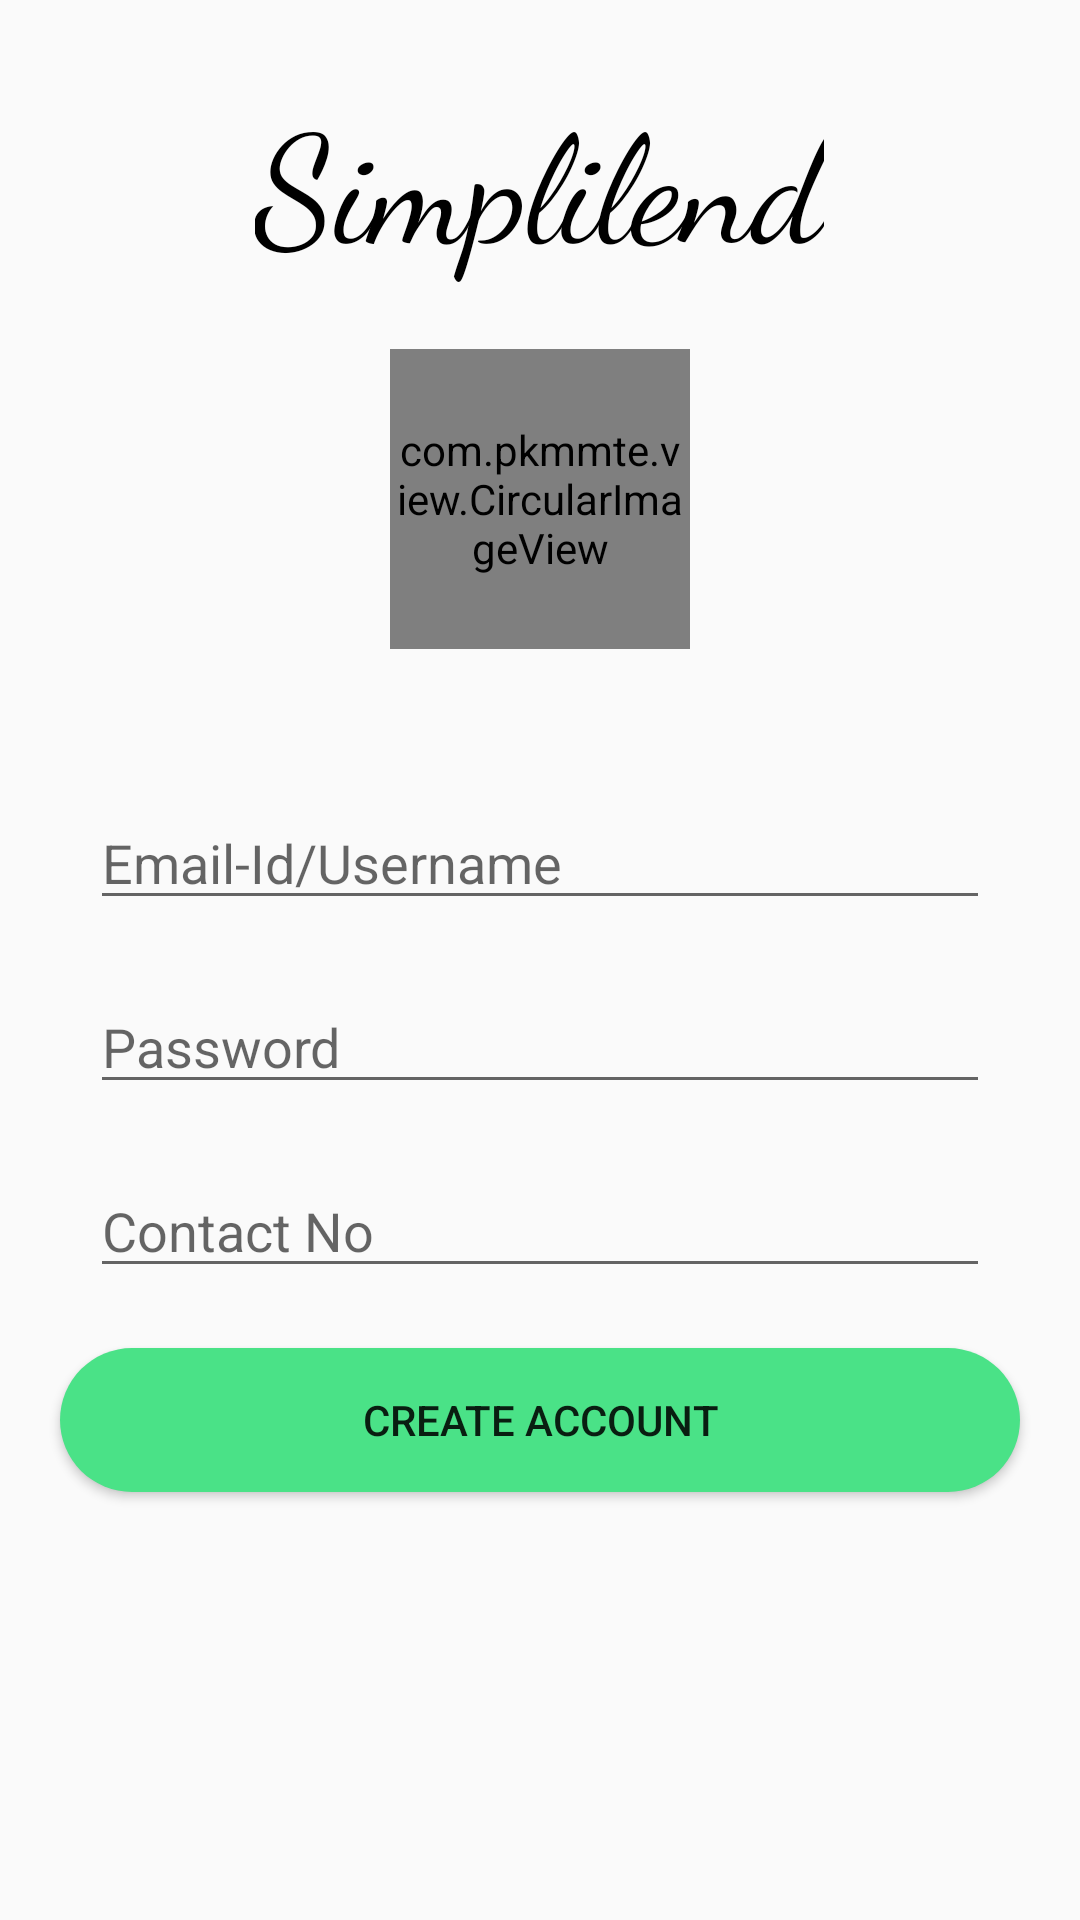

Produce the Android XML layout that renders to this screen, including the resource entries it uses.
<!-- AndroidManifest.xml: activity theme SignInStyle -->
<!-- res/layout/activity_create_account.xml -->
<?xml version="1.0" encoding="utf-8"?>
<RelativeLayout xmlns:android="http://schemas.android.com/apk/res/android"
    xmlns:app="http://schemas.android.com/apk/res-auto"
    xmlns:tools="http://schemas.android.com/tools"
    android:layout_width="match_parent"
    android:layout_height="match_parent"
    android:background="@drawable/sign_in_background"
    tools:context="com.appz.abhi.simplilend.Signing">

    <LinearLayout
        android:layout_width="0px"
        android:layout_height="0px"
        android:focusable="true"
        android:focusableInTouchMode="true" />

    <TextView
        android:id="@+id/textView"
        android:layout_width="wrap_content"
        android:layout_height="wrap_content"
        android:layout_alignParentTop="true"
        android:layout_centerHorizontal="true"
        android:layout_marginTop="25dp"
        android:fontFamily="cursive"
        android:text="Simplilend"
        android:textColor="@android:color/black"
        android:textSize="50sp" />

    <com.pkmmte.view.CircularImageView
        android:id="@+id/imageView"
        android:layout_width="100dp"
        android:layout_height="100dp"
        android:layout_below="@+id/textView"
        android:layout_centerHorizontal="true"

        android:layout_marginTop="22dp"
        android:src="@drawable/logo"
        app:border="true"
        app:border_color="#000"
        app:border_width="1dp"
        app:shadow="true" />

    <android.support.v7.widget.CardView
        android:id="@+id/cardView"
        android:layout_width="wrap_content"
        android:layout_height="wrap_content"
        android:layout_below="@+id/imageView"
        android:layout_centerHorizontal="true"
        android:layout_marginTop="19dp"
        app:cardBackgroundColor="@android:color/transparent"
        app:cardCornerRadius="8dp"
        app:cardElevation="0dp">

        <LinearLayout
            android:layout_width="wrap_content"
            android:layout_height="wrap_content"
            android:layout_alignLeft="@+id/create-account_btn_id"
            android:layout_alignStart="@+id/create-account_btn_id"
            android:layout_alignTop="@+id/cardView"
            android:layout_marginTop="20dp"
            android:orientation="vertical">

            <EditText
                android:layout_width="wrap_content"
                android:layout_height="wrap_content"
                android:layout_margin="10dp"
                android:hint="Email-Id/Username"
                android:minWidth="300dp" />

            <EditText
                android:layout_width="wrap_content"
                android:layout_height="wrap_content"
                android:layout_margin="10dp"
                android:hint="Password"
                android:minWidth="300dp" />

            <EditText
                android:layout_width="wrap_content"
                android:layout_height="wrap_content"
                android:layout_margin="10dp"
                android:hint="Contact No"
                android:minWidth="300dp" />

        </LinearLayout>

    </android.support.v7.widget.CardView>

    <Button
        android:layout_width="320dp"
        android:layout_height="wrap_content"
        android:layout_below="@+id/cardView"
        android:layout_centerHorizontal="true"
        android:layout_marginTop="10dp"
        android:background="@drawable/curved_btn_background"
        android:text="Create account" />

</RelativeLayout>
<!-- resources referenced by this layout -->
<resources>
  <!-- drawable curved_btn_background (drawable) -->
  <?xml version="1.0" encoding="utf-8"?>
  <shape xmlns:android="http://schemas.android.com/apk/res/android">
  
      <corners android:radius="100dp" />
      <solid android:color="@color/button_background" />
  </shape>
  <!-- drawable logo: png bitmap (drawable, 12483 bytes) -->
  <style name="SignInStyle" parent="AppTheme">
          <item name="windowActionBar">false</item>
          <item name="windowNoTitle">true</item>
          <item name="colorPrimaryDark">@color/sign_in</item>
      </style>
  <color name="button_background">#4ae287</color>
  <style name="AppTheme" parent="Theme.AppCompat.Light.DarkActionBar">
          
          <item name="colorPrimaryDark">@color/app_bar</item>
          <item name="colorPrimary">@color/action_bar</item>
          <item name="colorAccent">@color/action_bar</item>
          <item name="elevation">0dp</item>
      </style>
  <color name="sign_in">#a4f4c4</color>
  <color name="app_bar">#F57C00</color>
  <color name="action_bar">#FF9800</color>
</resources>
